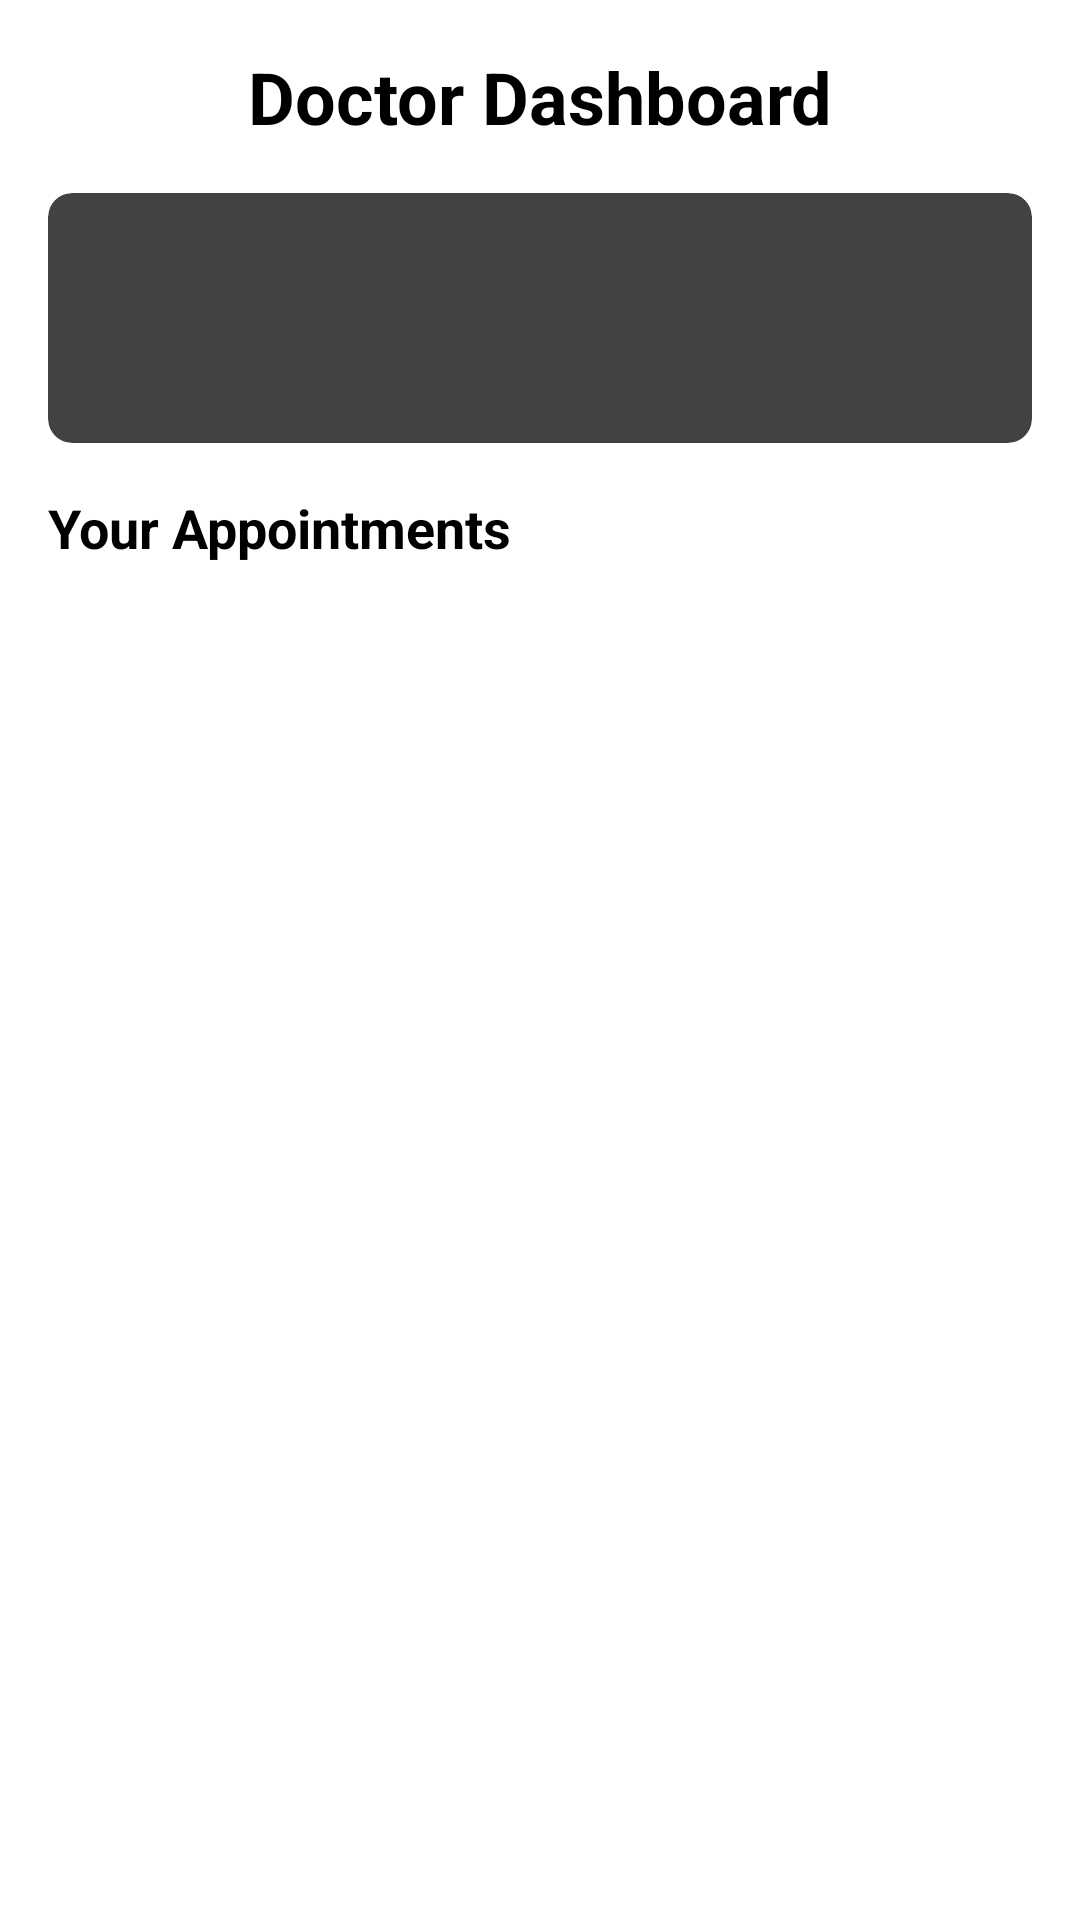

Layout XML and referenced resources for this Android screen:
<!-- AndroidManifest.xml: application theme Theme.MyApplication -->
<!-- res/layout/activity_doctor.xml -->
<?xml version="1.0" encoding="utf-8"?>
<androidx.constraintlayout.widget.ConstraintLayout xmlns:android="http://schemas.android.com/apk/res/android"
    xmlns:app="http://schemas.android.com/apk/res-auto"
    xmlns:tools="http://schemas.android.com/tools"
    android:layout_width="match_parent"
    android:layout_height="match_parent"
    tools:context=".DoctorActivity">

    <TextView
        android:id="@+id/title"
        android:layout_width="wrap_content"
        android:layout_height="wrap_content"
        android:layout_marginTop="16dp"
        android:text="Doctor Dashboard"
        android:textSize="24sp"
        android:textStyle="bold"
        app:layout_constraintEnd_toEndOf="parent"
        app:layout_constraintStart_toStartOf="parent"
        app:layout_constraintTop_toTopOf="parent" />

    <androidx.cardview.widget.CardView
        android:id="@+id/doctorInfoCard"
        android:layout_width="0dp"
        android:layout_height="wrap_content"
        android:layout_marginStart="16dp"
        android:layout_marginTop="16dp"
        android:layout_marginEnd="16dp"
        app:cardCornerRadius="8dp"
        app:cardElevation="4dp"
        app:layout_constraintEnd_toEndOf="parent"
        app:layout_constraintStart_toStartOf="parent"
        app:layout_constraintTop_toBottomOf="@id/title">

        <LinearLayout
            android:layout_width="match_parent"
            android:layout_height="wrap_content"
            android:orientation="vertical"
            android:padding="16dp">

            <TextView
                android:id="@+id/doctorName"
                android:layout_width="match_parent"
                android:layout_height="wrap_content"
                android:textSize="18sp"
                android:textStyle="bold" />

            <TextView
                android:id="@+id/doctorId"
                android:layout_width="match_parent"
                android:layout_height="wrap_content"
                android:layout_marginTop="8dp"
                android:textSize="14sp" />
        </LinearLayout>
    </androidx.cardview.widget.CardView>

    <TextView
        android:id="@+id/appointmentsTitle"
        android:layout_width="wrap_content"
        android:layout_height="wrap_content"
        android:layout_marginStart="16dp"
        android:layout_marginTop="16dp"
        android:text="Your Appointments"
        android:textSize="18sp"
        android:textStyle="bold"
        app:layout_constraintStart_toStartOf="parent"
        app:layout_constraintTop_toBottomOf="@id/doctorInfoCard" />

    <androidx.recyclerview.widget.RecyclerView
        android:id="@+id/recyclerView"
        android:layout_width="match_parent"
        android:layout_height="0dp"
        android:layout_marginTop="8dp"
        app:layout_constraintBottom_toBottomOf="parent"
        app:layout_constraintTop_toBottomOf="@id/appointmentsTitle" />

</androidx.constraintlayout.widget.ConstraintLayout>
<!-- resources referenced by this layout -->
<resources>

</resources>
